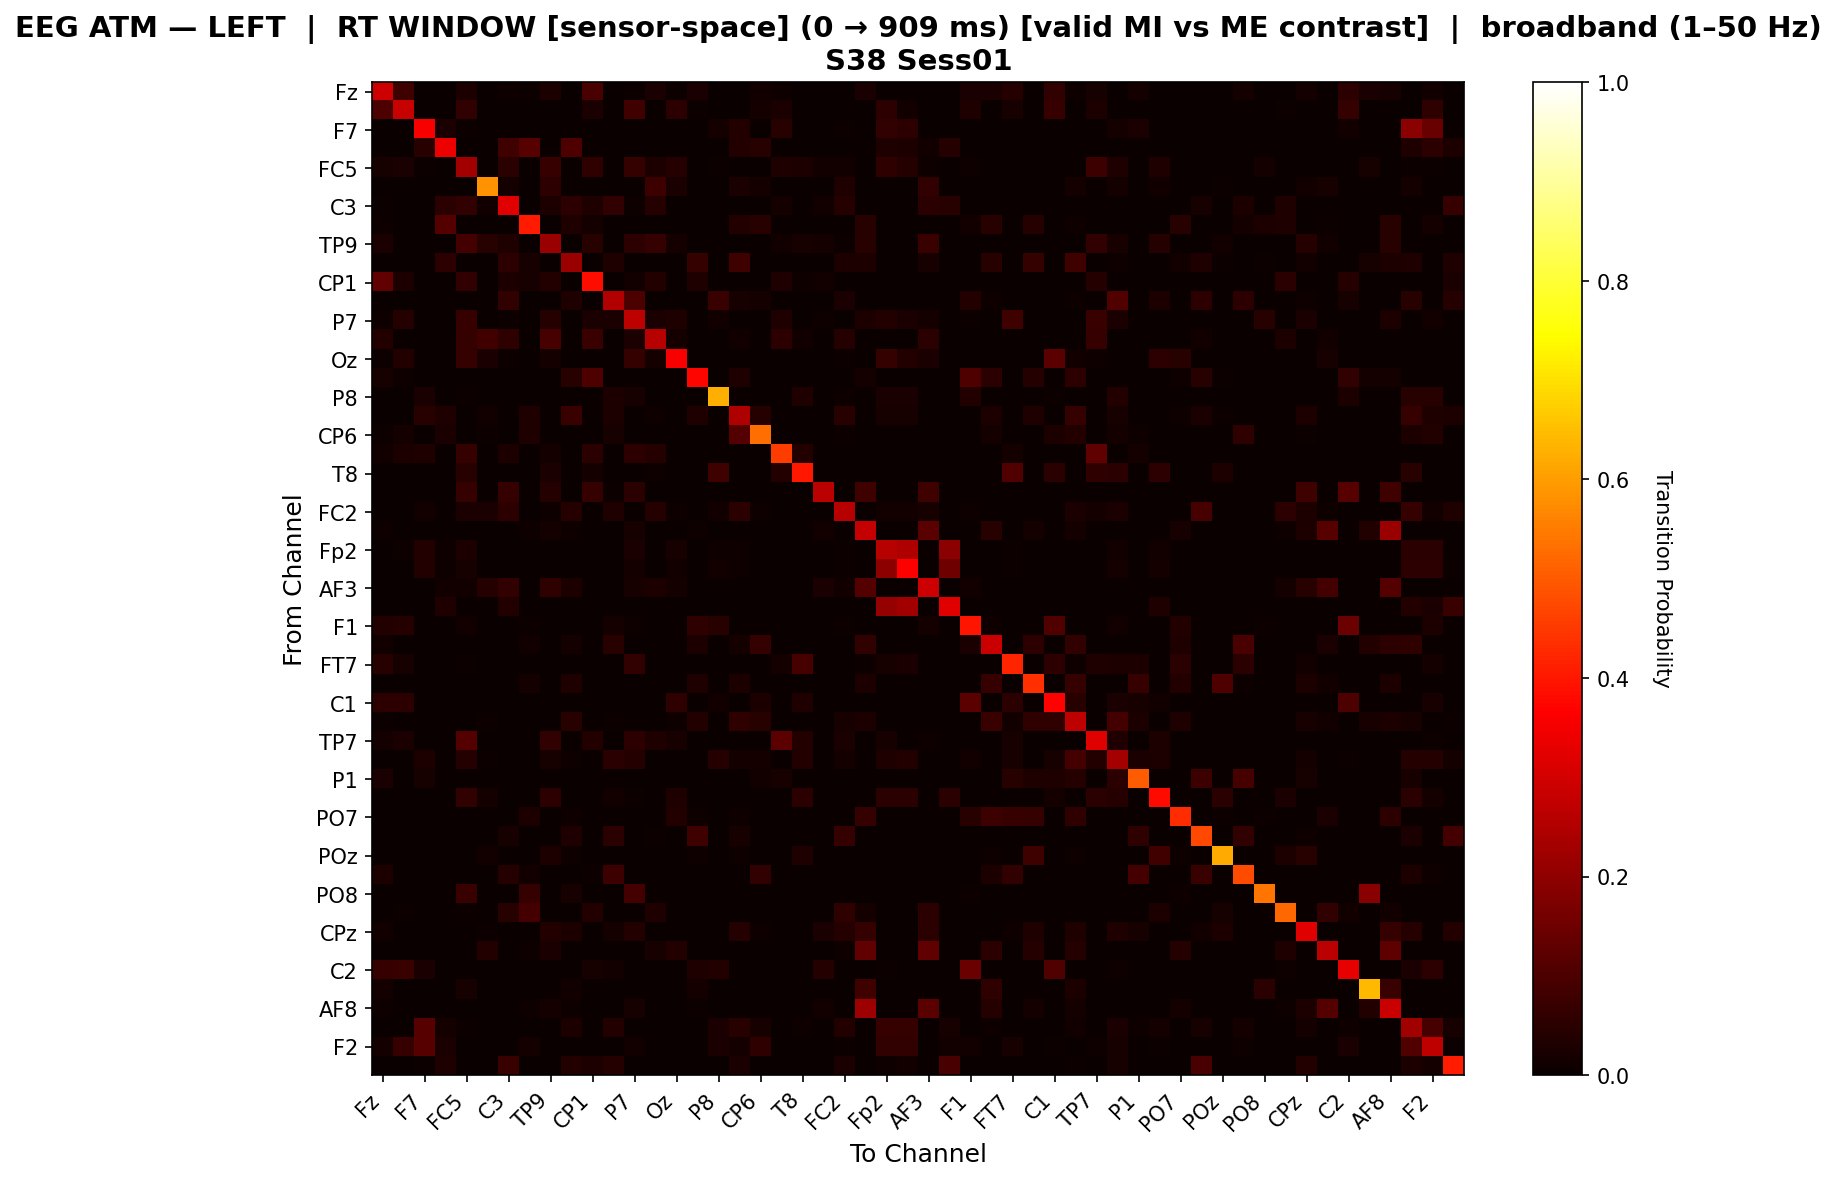

Source data for this figure (header and first rows):
, Fz, F3, F7, FT9, FC5, FC1, C3, T7, TP9, CP5, CP1, Pz, P7, O1, Oz, O2, P8, TP10, CP6, Cz, T8, FT10, FC2
Fz, 0.291, 0.08179, 0.0, 0.0, 0.02826, 0.0, 0.008311, 0.007314, 0.02826, 0.0, 0.09616, 0.0, 0.005984, 0.0246, 0.004322, 0.02492, 0.0, 0.0, 0.0123, 0.01164, 0.0, 0.0, 0.0
F3, 0.09914, 0.2826, 0.0, 0.0, 0.0608, 0.0, 0.001294, 0.0, 0.0, 0.0, 0.02652, 0.0, 0.08313, 0.0, 0.05452, 0.004183, 0.0, 0.0, 0.01901, 0.02652, 0.0, 0.00194, 0.0
F7, 0.0, 0.0, 0.3582, 0.02434, 0.004578, 0.0, 0.0, 0.0, 0.0, 0.0, 0.0, 0.0, 0.0, 0.0, 0.0, 0.0, 0.01727, 0.03693, 0.0, 0.04573, 0.0, 0.0, 0.006658
FT9, 0.0, 0.0, 0.04497, 0.3374, 0.0, 0.0, 0.08149, 0.116, 0.0, 0.1041, 0.0, 0.0, 0.0, 0.0, 0.0, 0.0, 0.0, 0.03628, 0.04308, 0.0, 0.0, 0.0, 0.0
FC5, 0.02004, 0.02431, 0.00575, 0.0, 0.2268, 0.0, 0.05061, 0.0, 0.06728, 0.0, 0.05563, 0.003772, 0.06618, 0.03088, 0.04234, 0.0, 0.00575, 0.0, 0.0, 0.03293, 0.02782, 0.01273, 0.01307
FC1, 0.0, 0.0, 0.0, 0.0, 0.0, 0.5828, 0.01754, 0.0, 0.05138, 0.0, 0.0, 0.0, 0.0, 0.07477, 0.02632, 0.0, 0.0, 0.02692, 0.01606, 0.0, 0.0, 0.0, 0.03193
C3, 0.006107, 0.0, 0.0, 0.04806, 0.06148, 0.01464, 0.3216, 0.0, 0.02964, 0.05417, 0.03133, 0.06001, 0.01025, 0.04152, 0.002928, 0.0, 0.0, 0.0, 0.0, 0.01574, 0.0, 0.01434, 0.0399
T7, 0.009724, 0.0, 0.0, 0.1113, 0.0, 0.0, 0.0, 0.4062, 0.0, 0.03363, 0.0172, 0.0, 0.0, 0.0, 0.0, 0.0, 0.0, 0.0389, 0.04376, 0.0, 0.0, 0.0, 0.0
TP9, 0.0268, 0.0, 0.0, 0.0, 0.08924, 0.04447, 0.03391, 0.0, 0.2157, 0.0, 0.04319, 0.0, 0.0528, 0.0643, 0.01654, 0.0, 0.0, 0.0, 0.0, 0.01513, 0.02238, 0.01649, 0.007592
CP5, 0.0, 0.0, 0.0, 0.05458, 0.0, 0.0, 0.05325, 0.0229, 0.0, 0.2172, 0.0, 0.03355, 0.0, 0.0, 0.0, 0.06606, 0.0, 0.08168, 0.0, 0.0, 0.0, 0.0, 0.03009
CP1, 0.1303, 0.03041, 0.0, 0.0, 0.06179, 0.0, 0.03115, 0.0198, 0.03557, 0.0, 0.3828, 0.002596, 0.01272, 0.03816, 0.0, 0.03427, 0.0, 0.0, 0.0, 0.03245, 0.01142, 0.01402, 0.0
Pz, 0.0, 0.0, 0.0, 0.0, 0.003761, 0.0, 0.06018, 0.0, 0.0, 0.03439, 0.002149, 0.2507, 0.1005, 0.0, 0.0, 0.0, 0.07251, 0.02284, 0.01854, 0.0, 0.0, 0.001075, 0.02391
P7, 0.009747, 0.03978, 0.0, 0.0, 0.0666, 0.0, 0.006132, 0.0, 0.04041, 0.0, 0.02388, 0.02719, 0.2656, 0.02388, 0.03312, 0.0, 0.01451, 0.0, 0.0, 0.03451, 0.0, 0.01043, 0.0
O1, 0.03729, 0.0, 0.0, 0.0, 0.06526, 0.08326, 0.05658, 0.0, 0.09059, 0.0, 0.07213, 0.0, 0.02404, 0.2616, 0.01794, 0.0, 0.0, 0.01196, 0.0, 0.0525, 0.01276, 0.0, 0.0391
Oz, 0.007024, 0.03594, 0.0, 0.0, 0.06454, 0.0255, 0.003984, 0.0, 0.01833, 0.0, 0.0, 0.0, 0.06454, 0.01633, 0.3586, 0.0, 0.0, 0.0, 0.0, 0.002789, 0.0, 0.0, 0.006773
O2, 0.02083, 0.0102, 0.0, 0.0, 0.0, 0.0, 0.0, 0.0, 0.0, 0.04456, 0.1036, 0.0, 0.0, 0.0, 0.0, 0.3714, 0.0, 0.03506, 0.0, 0.0, 0.0, 0.0, 0.0
P8, 0.0, 0.0, 0.02511, 0.0, 0.006655, 0.0, 0.0, 0.0, 0.0, 0.0, 0.0, 0.02964, 0.02208, 0.0, 0.0, 0.0, 0.6267, 0.0, 0.0, 0.0, 0.03327, 0.0, 0.009679
TP10, 0.0, 0.0, 0.04355, 0.03148, 0.0, 0.01405, 0.0, 0.03382, 0.0, 0.0734, 0.0, 0.02864, 0.0, 0.008525, 0.0, 0.03475, 0.0, 0.2467, 0.04007, 0.0006901, 0.0, 0.0, 0.04589
CP6, 0.0114, 0.01602, 0.0, 0.02526, 0.0, 0.004929, 0.0, 0.03266, 0.0, 0.0, 0.0, 0.02126, 0.0, 0.0, 0.0, 0.0, 0.0, 0.1102, 0.5288, 0.0, 0.0, 0.0, 0.006778
Cz, 0.01417, 0.02846, 0.03407, 0.0, 0.06512, 0.0, 0.02913, 0.0, 0.01914, 0.0, 0.04862, 0.0, 0.05331, 0.04173, 0.003388, 0.0, 0.0, 0.0, 0.0, 0.4548, 0.03637, 0.002033, 0.0
T8, 0.0, 0.0, 0.0, 0.0, 0.04448, 0.0, 0.0, 0.0, 0.02706, 0.0, 0.01705, 0.0, 0.0, 0.01038, 0.0, 0.0, 0.07906, 0.0, 0.0, 0.03595, 0.3996, 0.0, 0.0
FT10, 0.0, 0.001984, 0.0, 0.0, 0.0649, 0.0, 0.0649, 0.0, 0.04188, 0.0, 0.0649, 0.007212, 0.04762, 0.0, 0.0, 0.0, 0.0, 0.0, 0.0, 0.001984, 0.0, 0.2626, 0.0
FC2, 0.0, 0.0, 0.01546, 0.0, 0.02367, 0.02365, 0.05217, 0.0, 0.01063, 0.04007, 0.0, 0.03141, 0.0, 0.04058, 0.008696, 0.0, 0.01546, 0.04838, 0.008303, 0.0, 0.0, 0.0, 0.2611
F4, 0.008416, 0.0, 0.0, 0.0, 0.0, 0.0, 0.0, 0.009576, 0.01727, 0.009141, 0.0, 0.0, 0.01959, 0.0, 0.0, 0.00798, 0.0006061, 0.0, 0.0, 0.0, 0.0, 0.0119, 0.0
Fp2, 0.0, 0.01036, 0.03777, 0.01128, 0.02832, 0.0, 0.0009179, 0.0, 0.0, 0.0, 0.0, 0.0, 0.02452, 0.0, 0.02098, 0.0, 0.01088, 0.008917, 0.0, 0.0005245, 0.0, 0.0, 0.004196
AF7, 0.0, 0.003273, 0.03898, 0.01145, 0.02276, 0.0, 0.0, 0.0, 0.0, 0.0, 0.0, 0.0, 0.01845, 0.0, 0.01443, 0.0, 0.01235, 0.008777, 0.0, 0.0, 0.0, 0.0, 0.00476
AF3, 0.0, 0.0, 0.0, 0.01192, 0.01336, 0.0421, 0.06192, 0.0, 0.0572, 0.03021, 0.0, 0.0, 0.02294, 0.02962, 0.01829, 0.0, 0.0, 0.0, 0.0, 0.0, 0.0, 0.02381, 0.01307
AFz, 0.0, 0.0, 0.0, 0.03337, 0.0, 0.0, 0.03548, 0.0, 0.0, 0.0, 0.0, 0.0, 0.0, 0.0, 0.0, 0.0, 0.0, 0.0, 0.0, 0.0, 0.0, 0.0, 0.0
F1, 0.03752, 0.04159, 0.0, 0.0, 0.01389, 0.0, 0.0, 0.007123, 0.0, 0.0, 0.0, 0.01887, 0.009972, 0.0, 0.0, 0.05787, 0.04309, 0.0, 0.0, 0.0, 0.0, 0.0, 0.007479
F5, 0.01174, 0.0, 0.0, 0.0, 0.0, 0.001136, 0.0, 0.01314, 0.0, 0.01831, 0.0, 0.04659, 0.0, 0.0, 0.0, 0.02926, 0.0, 0.01945, 0.06591, 0.0, 0.0, 0.0, 0.001136
FT7, 0.04649, 0.02002, 0.0, 0.0, 0.006198, 0.0, 0.0, 0.0, 0.0, 0.0, 0.0007092, 0.0, 0.05967, 0.0, 0.0, 0.0, 0.0, 0.0, 0.0, 0.01879, 0.09225, 0.0, 0.0
FC3, 0.0002606, 0.0, 0.0, 0.0, 0.0, 0.0, 0.0, 0.0172, 0.0, 0.03361, 0.0, 0.0, 0.0, 0.0, 0.0, 0.03361, 0.0, 0.02788, 0.0, 0.0, 0.0, 0.0, 0.0
C1, 0.05197, 0.05079, 0.0, 0.0, 0.0, 0.0, 0.0, 0.0, 0.0, 0.0, 0.0, 0.0, 0.0, 0.0, 0.05755, 0.0, 0.01196, 0.0, 0.02848, 0.0, 0.03158, 0.0, 0.0
C5, 0.00623, 0.0, 0.0, 0.0, 0.0, 0.005735, 0.0, 0.003461, 0.0, 0.04592, 0.0, 0.005018, 0.0, 0.0, 0.007885, 0.03692, 0.0, 0.05551, 0.04301, 0.0, 0.0, 0.0, 0.02294
TP7, 0.01692, 0.02718, 0.0, 0.0, 0.1123, 0.0, 0.001962, 0.0, 0.06075, 0.0, 0.03899, 0.0, 0.05464, 0.03458, 0.02129, 0.0, 0.0, 0.0, 0.0, 0.1241, 0.03825, 0.0, 0.02603
CP3, 0.0, 0.0, 0.03123, 0.0, 0.03954, 0.004462, 0.0, 0.0, 0.02119, 0.01115, 0.0, 0.04995, 0.04107, 0.0, 0.0, 0.0, 0.04005, 0.0184, 0.01729, 0.0, 0.03597, 0.0, 0.0184
P1, 0.02632, 0.0007112, 0.02197, 0.0, 0.0, 0.0, 0.0, 0.0, 0.0, 0.0, 0.0, 0.0, 0.0, 0.0, 0.0, 0.0, 0.0, 0.0, 0.01318, 0.02134, 0.0, 0.0, 0.0
P5, 0.0, 0.0, 0.0, 0.0, 0.05949, 0.01736, 0.0, 0.0, 0.05175, 0.0, 0.0, 0.01558, 0.005343, 0.0, 0.03382, 0.0, 0.0, 0.0, 0.0, 0.0, 0.04984, 0.0, 0.0
PO7, 0.000448, 0.0, 0.0, 0.0, 0.0005388, 0.0, 0.0, 0.02957, 0.0, 0.01165, 0.0, 0.0, 0.0, 0.0, 0.03879, 0.01165, 0.0, 0.01165, 0.0, 0.0, 0.0, 0.0, 0.0
PO3, 0.0, 0.0, 0.0, 0.0, 0.0, 0.0, 0.02244, 0.0, 0.0, 0.03236, 0.0, 0.05063, 0.0, 0.007568, 0.0, 0.08198, 0.0, 0.02114, 0.0, 0.0, 0.0, 0.0, 0.06576
POz, 0.0, 0.0, 0.0, 0.0, 0.0, 0.01187, 0.0, 0.0, 0.03084, 0.01028, 0.0, 0.0, 0.0, 0.0, 0.0, 0.01028, 0.0, 0.01028, 0.0, 0.0, 0.03402, 0.0, 0.0
PO4, 0.02778, 0.0006775, 0.0, 0.0, 0.0, 0.0, 0.04126, 0.01552, 0.0, 0.0, 0.005678, 0.07684, 0.0, 0.0, 0.0, 0.0, 0.0, 0.0, 0.06248, 0.0, 0.0, 0.0, 0.0
PO8, 0.0, 0.0, 0.0, 0.0, 0.07143, 0.0, 0.0, 0.06609, 0.0, 0.02299, 0.0, 0.0, 0.08716, 0.0, 0.0, 0.0, 0.0, 0.003831, 0.0, 0.0, 0.0, 0.0, 0.0
P2, 0.0, 0.005263, 0.0, 0.0, 0.005263, 0.0, 0.04579, 0.08624, 0.0, 0.0, 0.03684, 0.0, 0.0, 0.03316, 0.0, 0.0, 0.0, 0.0, 0.0, 0.0, 0.0, 0.0, 0.05579
CPz, 0.01253, 0.0, 0.0, 0.0, 0.0, 0.007411, 0.0, 0.0, 0.03571, 0.02767, 0.0, 0.01581, 0.03728, 0.0, 0.0, 0.0, 0.0, 0.04002, 0.01087, 0.0, 0.0, 0.02569, 0.04002
C6, 0.0, 0.0, 0.0, 0.0, 0.0, 0.03841, 0.0, 0.00876, 0.02628, 0.0, 0.0, 0.0, 0.0, 0.02291, 0.03841, 0.0, 0.0005319, 0.0, 0.0, 0.0, 0.0, 0.0, 0.01146
C2, 0.06818, 0.07204, 0.02386, 0.0, 0.0, 0.0, 0.0, 0.0, 0.0, 0.0, 0.02312, 0.0123, 0.002983, 0.0, 0.0, 0.03173, 0.03766, 0.0, 0.0, 0.0, 0.0, 0.04202, 0.0
FC4, 0.01707, 0.0, 0.0, 0.0, 0.02325, 0.0, 0.0, 0.0, 0.0, 0.01354, 0.0, 0.0, 0.0, 0.0, 0.0, 0.01619, 0.0, 0.0, 0.0, 0.0, 0.0, 0.0, 0.0
AF8, 0.008021, 0.0, 0.0, 0.0, 0.0, 0.0, 0.0, 0.009988, 0.01801, 0.009534, 0.0, 0.0, 0.02013, 0.0, 0.0, 0.007567, 0.0006002, 0.0, 0.0, 0.0, 0.0, 0.01241, 0.0
AF4, 0.0, 0.0, 0.1172, 0.01645, 0.00402, 0.003716, 0.0, 0.0, 0.0, 0.02787, 0.0, 0.03785, 0.0, 0.0, 0.0, 0.0, 0.0265, 0.04428, 0.02229, 0.0, 0.01133, 0.0, 0.0379
F2, 0.01674, 0.06787, 0.1167, 0.02514, 0.003652, 0.0, 0.0, 0.01674, 0.0, 0.0, 0.0, 0.0, 0.01538, 0.0, 0.0, 0.0, 0.0244, 0.01594, 0.05611, 0.0, 0.0, 0.0, 0.005312
FCz, 0.0, 0.0, 0.005521, 0.03312, 0.0, 0.0, 0.0714, 0.0, 0.0, 0.03767, 0.02875, 0.0414, 0.0, 0.001725, 0.0, 0.0, 0.0, 0.0253, 0.0, 0.0, 0.0, 0.0, 0.02645
